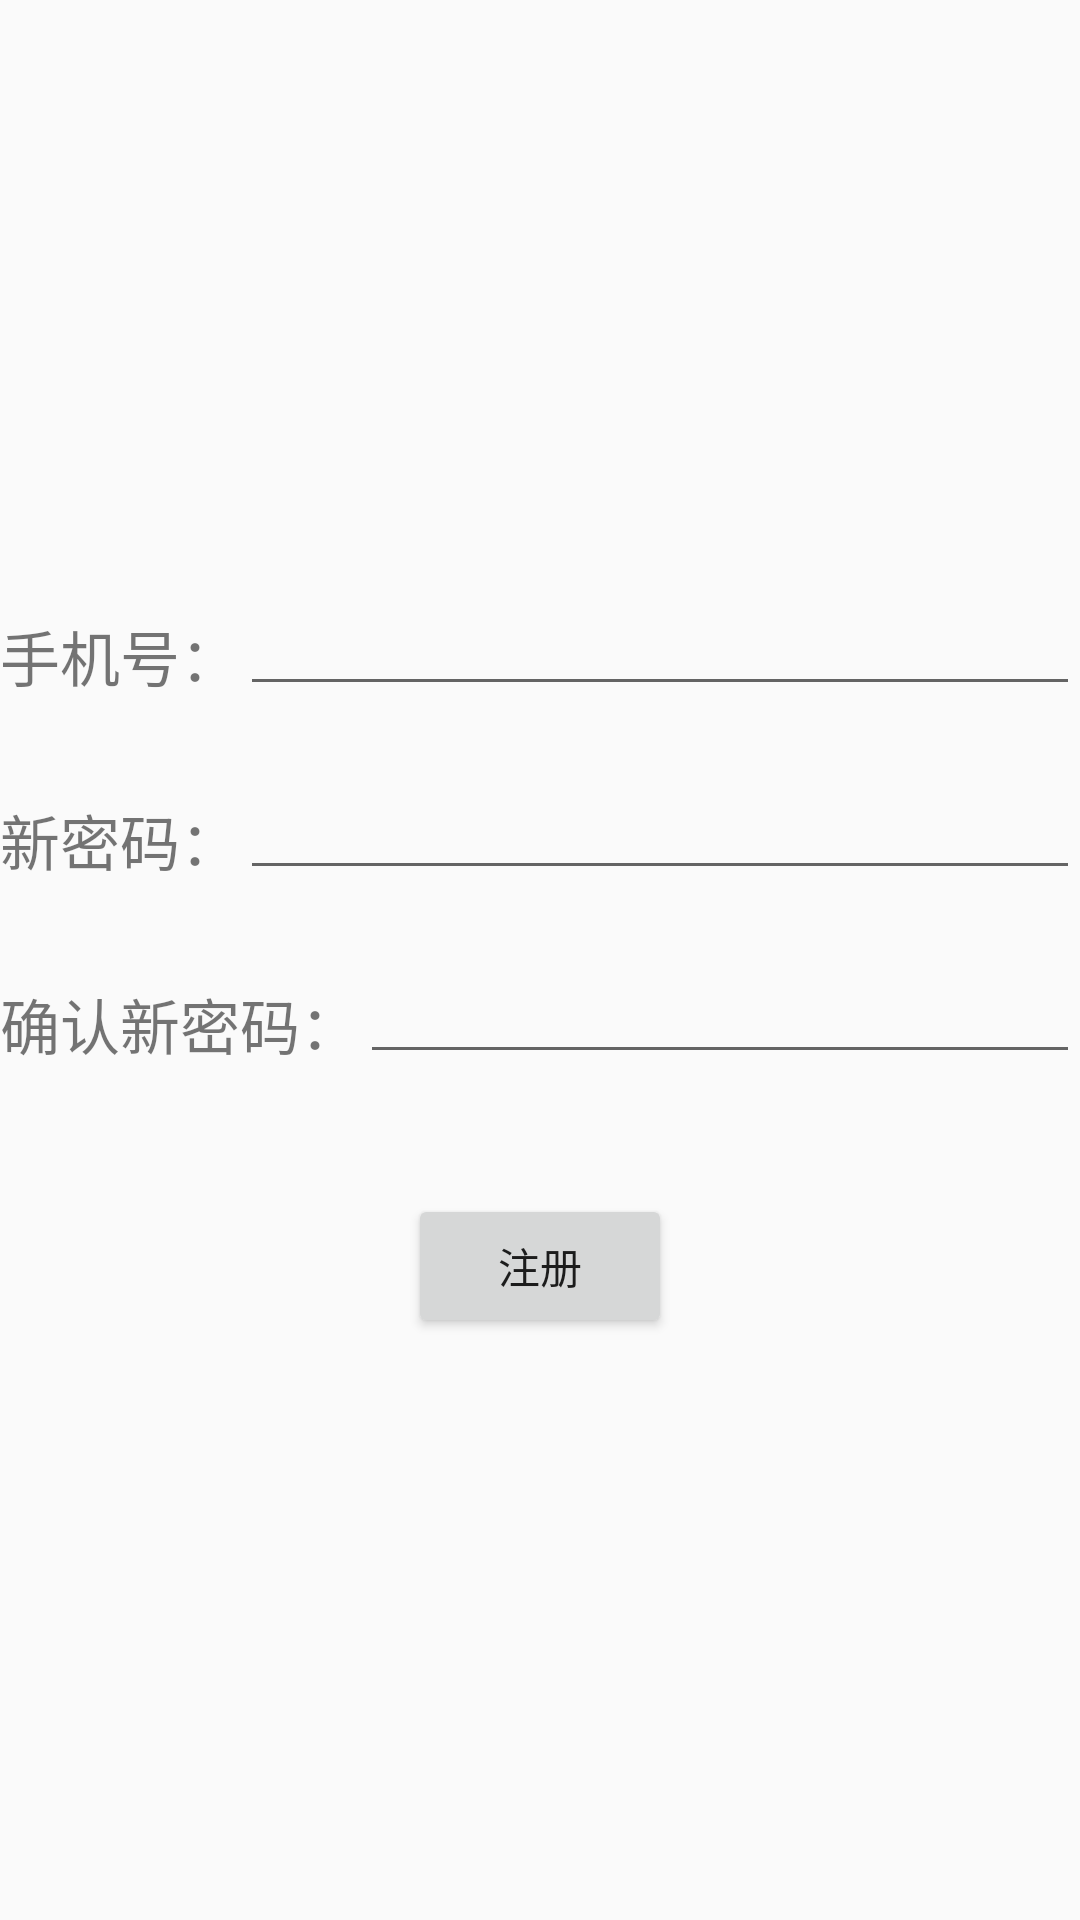

This screen was rendered from an Android layout file. Write that file and the resources it references.
<!-- AndroidManifest.xml: application theme AppTheme -->
<!-- res/layout/activity_register.xml -->
<?xml version="1.0" encoding="utf-8"?>

<LinearLayout xmlns:android="http://schemas.android.com/apk/res/android"
    android:orientation="vertical" android:layout_width="match_parent"
    android:layout_height="match_parent"
    android:gravity="center"
    android:layout_margin="50dp">
    <RelativeLayout
        android:layout_width="wrap_content"
        android:layout_height="wrap_content"
        android:layout_marginBottom="20dp">

        <TextView
            android:layout_width="wrap_content"
            android:layout_height="wrap_content"
            android:text="@string/phone_number"
            android:id="@+id/phonenum"
            android:textSize="20sp"
            android:paddingTop="10dp"/>
        <EditText
            android:id="@+id/edtRegisterPhoneNum"
            android:layout_width="match_parent"
            android:layout_height="wrap_content"
            android:layout_toRightOf="@id/phonenum"/>
    </RelativeLayout>

    <RelativeLayout
        android:layout_width="wrap_content"
        android:layout_height="wrap_content"
        android:layout_marginBottom="20dp">

    <TextView
            android:layout_width="wrap_content"
            android:layout_height="wrap_content"
            android:text="@string/new_pwd"
            android:id="@+id/newpwd"
            android:textSize="20sp"
            android:paddingTop="10dp"/>
        <EditText
            android:id="@+id/edtRegisterPwd"
            android:layout_width="match_parent"
            android:layout_height="wrap_content"
            android:layout_toRightOf="@id/newpwd"/>
    </RelativeLayout>

    <RelativeLayout
        android:layout_width="wrap_content"
        android:layout_height="wrap_content"
        android:layout_marginBottom="40dp">

    <TextView
            android:layout_width="wrap_content"
            android:layout_height="wrap_content"
            android:text="@string/new_pwd_agin"
            android:id="@+id/pwdagin"
            android:textSize="20sp"
            android:paddingTop="10dp"/>
        <EditText
            android:id="@+id/edtPwdConfirm"
            android:layout_width="match_parent"
            android:layout_height="wrap_content"
            android:layout_toRightOf="@id/pwdagin"/>
    </RelativeLayout>

    <Button
        android:id="@+id/btn_register"
        android:layout_width="wrap_content"
        android:layout_height="wrap_content"
        android:text="@string/registeration"
        android:layout_gravity="center_horizontal"/>
</LinearLayout>
<!-- resources referenced by this layout -->
<resources>
  <string name="new_pwd">新密码：</string>
  <string name="new_pwd_agin">确认新密码：</string>
  <string name="phone_number">手机号：</string>
  <string name="registeration">注册</string>
  <style name="AppTheme" parent="Theme.AppCompat.Light.DarkActionBar">
          
          <item name="colorPrimary">@color/colorPrimary</item>
          <item name="colorPrimaryDark">@color/colorPrimaryDark</item>
          <item name="colorAccent">@color/colorAccent</item>
      </style>
  <color name="colorPrimary">#3F51B5</color>
  <color name="colorPrimaryDark">#303F9F</color>
  <color name="colorAccent">#FF4081</color>
</resources>
